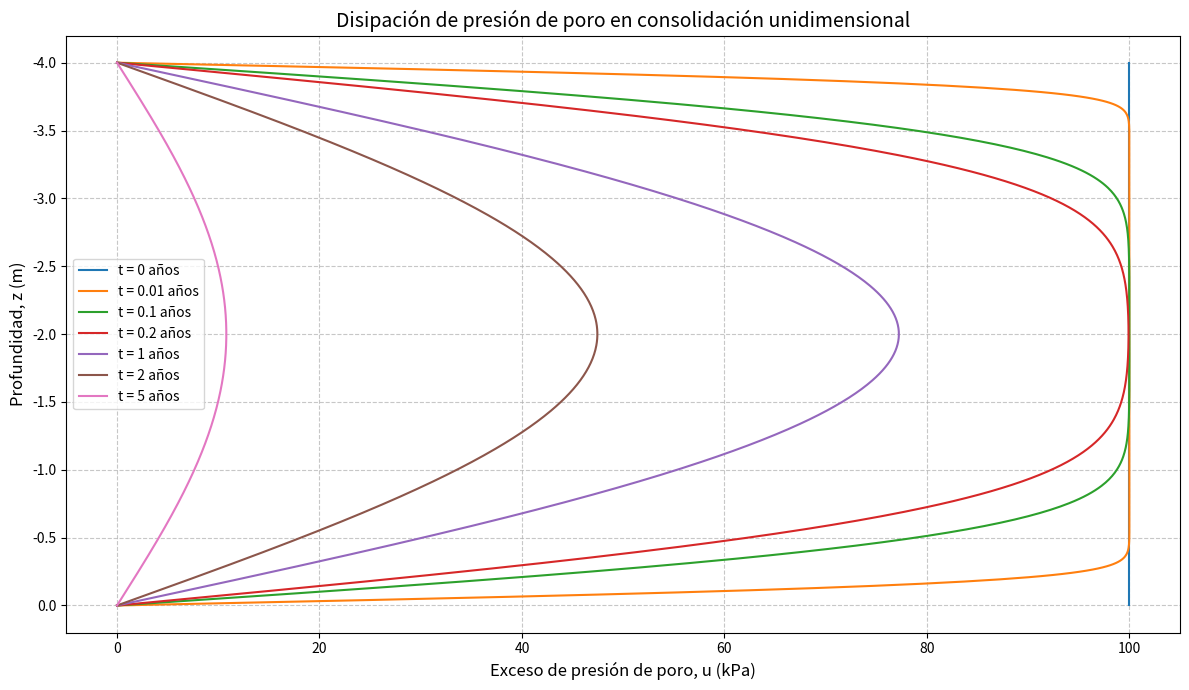

Write the Python code that produced this figure.
import numpy as np
import matplotlib.pyplot as plt

# --- Parámetros mejorados ---
H = 4.0
drenaje_doble = True
cv = 0.8
u0 = 100
n_terms = 200  # Aumentamos de 50 a 200 términos
z_points = 500  # Más puntos para suavizar curvas
tiempos = [0, 0.01,0.1, 0.2, 1, 2, 5]

# Ajustar longitud de drenaje
H_drenaje = H / 2 if drenaje_doble else H

# --- Función mejorada ---
def calcular_presion_poro(z, t, n_terms):
    if t == 0:  # Forzar presión inicial exacta
        return u0
    u = 0.0
    for n in range(1, n_terms + 1):
        M = (np.pi / 2) * (2 * n - 1)
        termino = (2 * u0 / M) * np.sin(M * z / H_drenaje) * np.exp(-M**2 * (cv * t) / H_drenaje**2)
        u += termino
    return u

# --- Generar datos y graficar ---
z = np.linspace(0, H, z_points)

plt.figure(figsize=(12, 7))
for t in tiempos:
    u = [calcular_presion_poro(zi, t, n_terms) for zi in z]
    plt.plot(u, -z, linewidth=1.5, label=f't = {t} años')

plt.xlabel('Exceso de presión de poro, u (kPa)', fontsize=12)
plt.ylabel('Profundidad, z (m)', fontsize=12)
plt.title('Disipación de presión de poro en consolidación unidimensional', fontsize=14)
plt.legend(fontsize=10)
plt.grid(True, linestyle='--', alpha=0.7)
plt.gca().invert_yaxis()
plt.tight_layout()
plt.show()